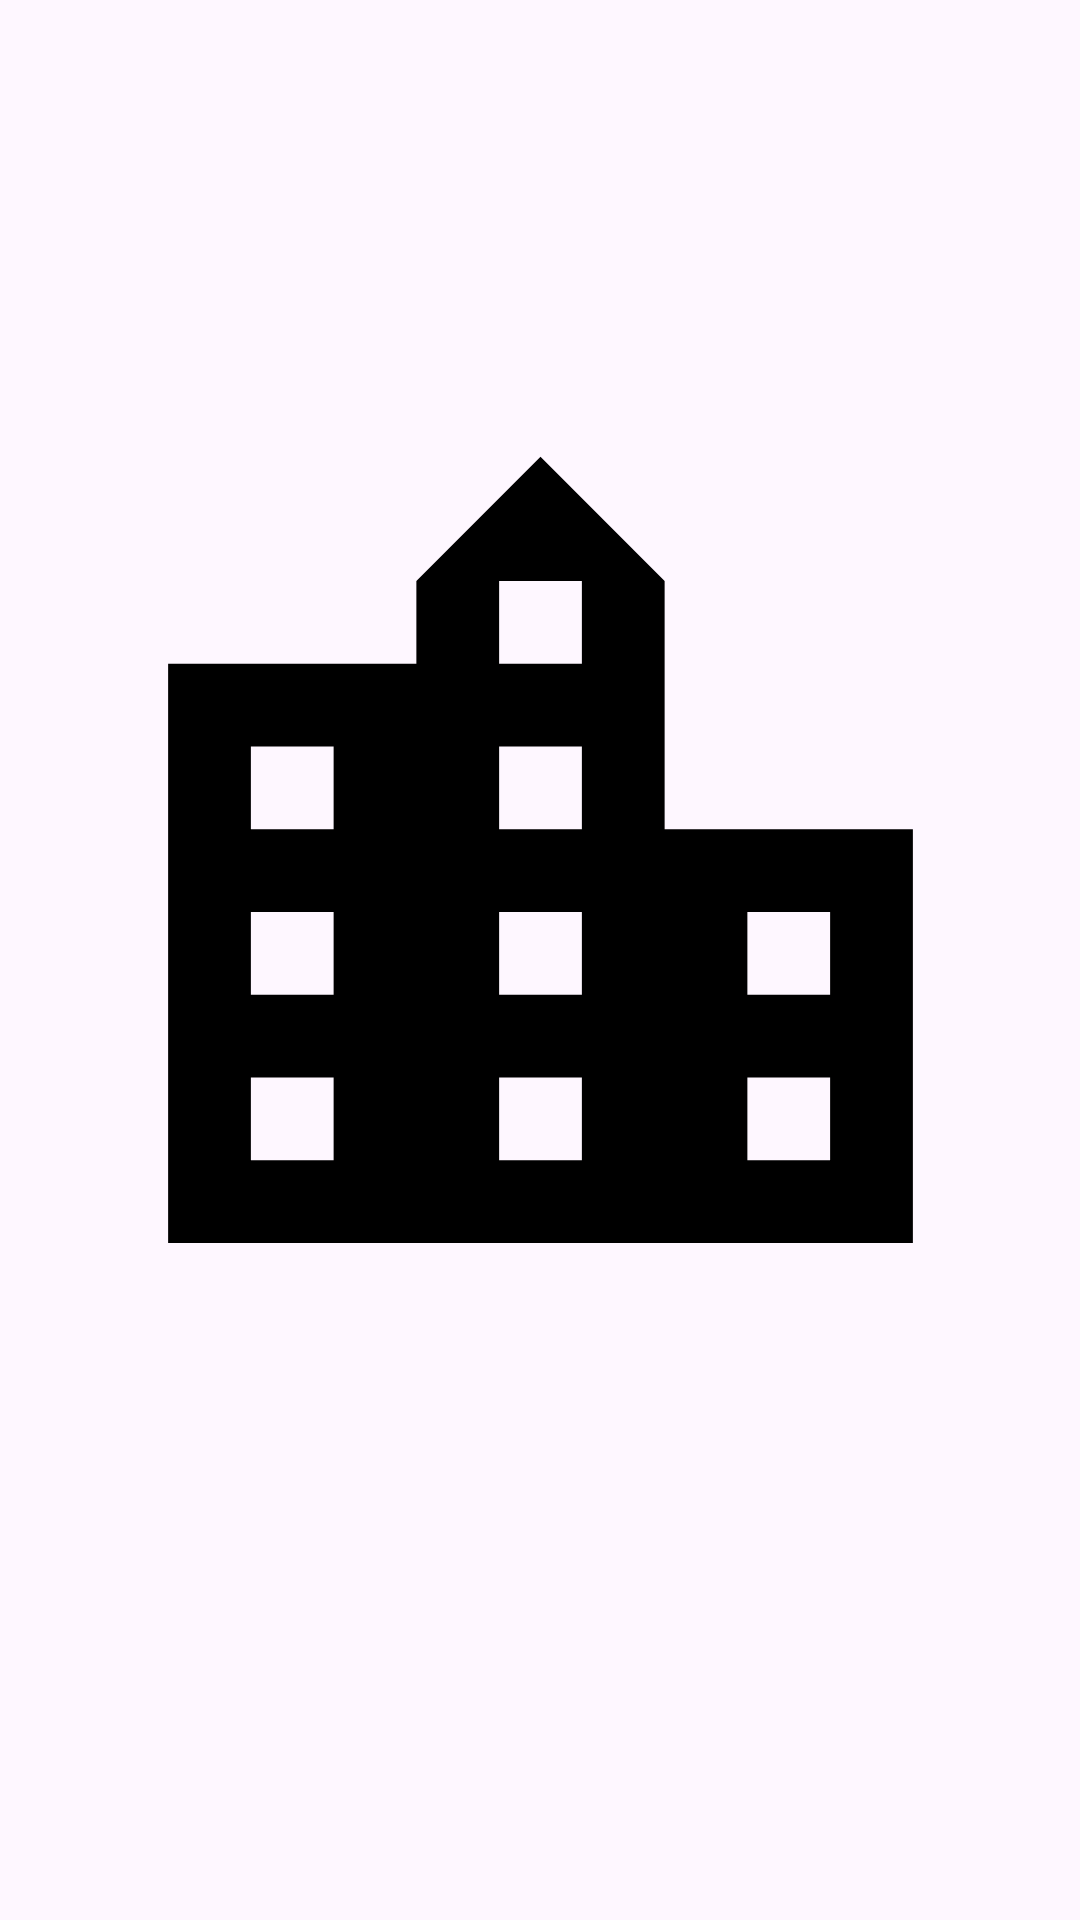

Here is an Android app screen rendered from its layout file. Give the layout XML and the strings, colors and styles it references.
<!-- AndroidManifest.xml: application theme Theme.Gestion_provincias3 -->
<!-- res/layout/activity_splash_screen.xml -->
<?xml version="1.0" encoding="utf-8"?>
<androidx.constraintlayout.widget.ConstraintLayout xmlns:android="http://schemas.android.com/apk/res/android"
    xmlns:app="http://schemas.android.com/apk/res-auto"
    xmlns:tools="http://schemas.android.com/tools"
    android:id="@+id/main"
    android:layout_width="match_parent"
    android:layout_height="match_parent"
    tools:context=".SplashScreen">

    <ImageView
        android:id="@+id/imageView"
        android:layout_width="331dp"
        android:layout_height="410dp"
        android:layout_marginStart="40dp"
        android:layout_marginTop="85dp"
        android:layout_marginEnd="40dp"
        app:layout_constraintEnd_toEndOf="parent"
        app:layout_constraintStart_toStartOf="parent"
        app:layout_constraintTop_toTopOf="parent"
        app:srcCompat="@drawable/ciudad" />
</androidx.constraintlayout.widget.ConstraintLayout>
<!-- resources referenced by this layout -->
<resources>
  <!-- drawable ciudad (drawable) -->
  <vector xmlns:android="http://schemas.android.com/apk/res/android" android:height="150dp" android:tint="#000000" android:viewportHeight="24" android:viewportWidth="24" android:width="150dp">
        
      <path android:fillColor="@android:color/white" android:pathData="M15,11L15,5l-3,-3 -3,3v2L3,7v14h18L21,11h-6zM7,19L5,19v-2h2v2zM7,15L5,15v-2h2v2zM7,11L5,11L5,9h2v2zM13,19h-2v-2h2v2zM13,15h-2v-2h2v2zM13,11h-2L11,9h2v2zM13,7h-2L11,5h2v2zM19,19h-2v-2h2v2zM19,15h-2v-2h2v2z"/>
      
  </vector>
  <style name="Theme.Gestion_provincias3" parent="Base.Theme.Gestion_provincias3" />
  <style name="Base.Theme.Gestion_provincias3" parent="Theme.Material3.DayNight.NoActionBar">
          
          
      </style>
</resources>
